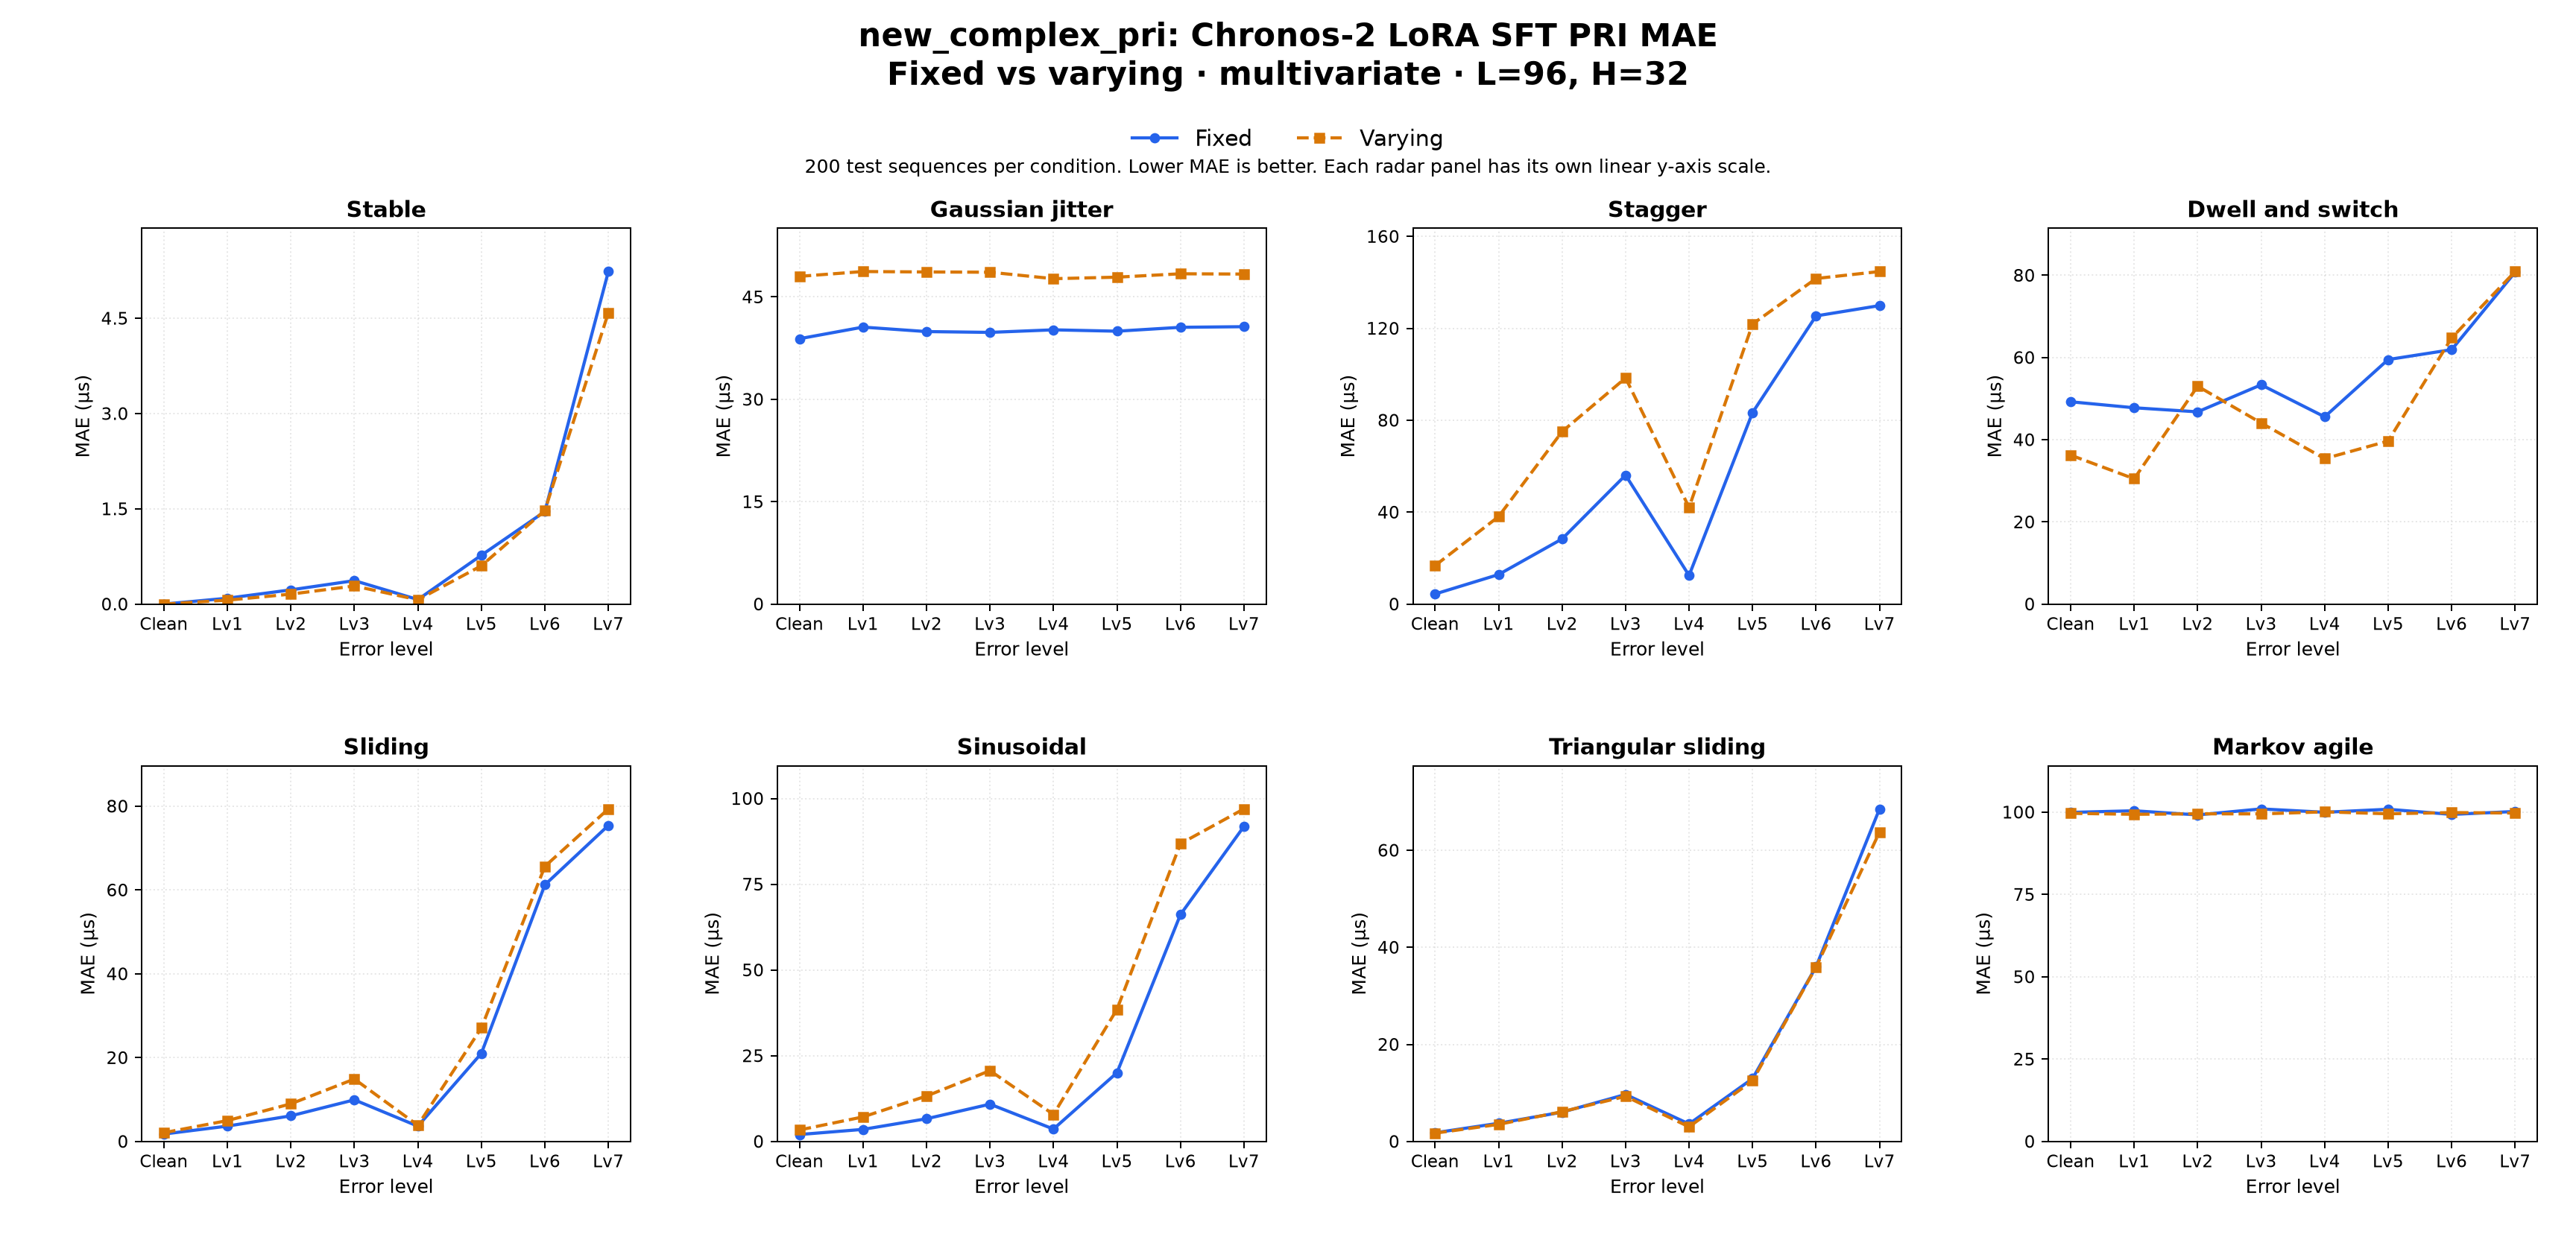

The table this chart was drawn from, first rows:
dataset_family, comparison, target, context_len, horizon, held_setting, radar_type, error_level, left_label, right_label, mae_left, mae_right, delta_right_minus_left, unit, test_sequences_each, regime_label
new_complex_pri, fixed_vs_varying, PRI, 96, 32, multivariate, stable, clean, Fixed, Varying, 0.0, 0.0, 0.0, us, 200, LoRA SFT
new_complex_pri, fixed_vs_varying, PRI, 96, 32, multivariate, stable, error_lv1, Fixed, Varying, 0.09213, 0.06139, -0.03074, us, 200, LoRA SFT
new_complex_pri, fixed_vs_varying, PRI, 96, 32, multivariate, stable, error_lv2, Fixed, Varying, 0.2238, 0.1569, -0.06698, us, 200, LoRA SFT
new_complex_pri, fixed_vs_varying, PRI, 96, 32, multivariate, stable, error_lv3, Fixed, Varying, 0.3692, 0.2851, -0.08418, us, 200, LoRA SFT
new_complex_pri, fixed_vs_varying, PRI, 96, 32, multivariate, stable, error_lv4, Fixed, Varying, 0.0712, 0.067, -0.00419, us, 200, LoRA SFT
new_complex_pri, fixed_vs_varying, PRI, 96, 32, multivariate, stable, error_lv5, Fixed, Varying, 0.7692, 0.603, -0.1661, us, 200, LoRA SFT
new_complex_pri, fixed_vs_varying, PRI, 96, 32, multivariate, stable, error_lv6, Fixed, Varying, 1.457, 1.474, 0.01737, us, 200, LoRA SFT
new_complex_pri, fixed_vs_varying, PRI, 96, 32, multivariate, stable, error_lv7, Fixed, Varying, 5.236, 4.588, -0.6485, us, 200, LoRA SFT
new_complex_pri, fixed_vs_varying, PRI, 96, 32, multivariate, jitter, clean, Fixed, Varying, 38.88, 48.02, 9.136, us, 200, LoRA SFT
new_complex_pri, fixed_vs_varying, PRI, 96, 32, multivariate, jitter, error_lv1, Fixed, Varying, 40.58, 48.72, 8.144, us, 200, LoRA SFT
new_complex_pri, fixed_vs_varying, PRI, 96, 32, multivariate, jitter, error_lv2, Fixed, Varying, 39.93, 48.66, 8.733, us, 200, LoRA SFT
new_complex_pri, fixed_vs_varying, PRI, 96, 32, multivariate, jitter, error_lv3, Fixed, Varying, 39.81, 48.62, 8.815, us, 200, LoRA SFT
new_complex_pri, fixed_vs_varying, PRI, 96, 32, multivariate, jitter, error_lv4, Fixed, Varying, 40.18, 47.67, 7.493, us, 200, LoRA SFT
new_complex_pri, fixed_vs_varying, PRI, 96, 32, multivariate, jitter, error_lv5, Fixed, Varying, 39.98, 47.9, 7.917, us, 200, LoRA SFT
new_complex_pri, fixed_vs_varying, PRI, 96, 32, multivariate, jitter, error_lv6, Fixed, Varying, 40.55, 48.39, 7.843, us, 200, LoRA SFT
new_complex_pri, fixed_vs_varying, PRI, 96, 32, multivariate, jitter, error_lv7, Fixed, Varying, 40.64, 48.35, 7.709, us, 200, LoRA SFT
new_complex_pri, fixed_vs_varying, PRI, 96, 32, multivariate, stagger, clean, Fixed, Varying, 4.388, 16.76, 12.37, us, 200, LoRA SFT
new_complex_pri, fixed_vs_varying, PRI, 96, 32, multivariate, stagger, error_lv1, Fixed, Varying, 12.85, 38.08, 25.23, us, 200, LoRA SFT
new_complex_pri, fixed_vs_varying, PRI, 96, 32, multivariate, stagger, error_lv2, Fixed, Varying, 28.34, 75.04, 46.7, us, 200, LoRA SFT
new_complex_pri, fixed_vs_varying, PRI, 96, 32, multivariate, stagger, error_lv3, Fixed, Varying, 56.11, 98.39, 42.28, us, 200, LoRA SFT
new_complex_pri, fixed_vs_varying, PRI, 96, 32, multivariate, stagger, error_lv4, Fixed, Varying, 12.46, 42.09, 29.64, us, 200, LoRA SFT
new_complex_pri, fixed_vs_varying, PRI, 96, 32, multivariate, stagger, error_lv5, Fixed, Varying, 83.34, 121.9, 38.51, us, 200, LoRA SFT
new_complex_pri, fixed_vs_varying, PRI, 96, 32, multivariate, stagger, error_lv6, Fixed, Varying, 125.4, 141.7, 16.28, us, 200, LoRA SFT
new_complex_pri, fixed_vs_varying, PRI, 96, 32, multivariate, stagger, error_lv7, Fixed, Varying, 129.9, 144.7, 14.83, us, 200, LoRA SFT
new_complex_pri, fixed_vs_varying, PRI, 96, 32, multivariate, dwell_and_switch, clean, Fixed, Varying, 49.23, 36.25, -12.98, us, 200, LoRA SFT
new_complex_pri, fixed_vs_varying, PRI, 96, 32, multivariate, dwell_and_switch, error_lv1, Fixed, Varying, 47.77, 30.49, -17.28, us, 200, LoRA SFT
new_complex_pri, fixed_vs_varying, PRI, 96, 32, multivariate, dwell_and_switch, error_lv2, Fixed, Varying, 46.78, 53.01, 6.235, us, 200, LoRA SFT
new_complex_pri, fixed_vs_varying, PRI, 96, 32, multivariate, dwell_and_switch, error_lv3, Fixed, Varying, 53.36, 44.07, -9.287, us, 200, LoRA SFT
new_complex_pri, fixed_vs_varying, PRI, 96, 32, multivariate, dwell_and_switch, error_lv4, Fixed, Varying, 45.56, 35.39, -10.17, us, 200, LoRA SFT
new_complex_pri, fixed_vs_varying, PRI, 96, 32, multivariate, dwell_and_switch, error_lv5, Fixed, Varying, 59.5, 39.67, -19.83, us, 200, LoRA SFT
new_complex_pri, fixed_vs_varying, PRI, 96, 32, multivariate, dwell_and_switch, error_lv6, Fixed, Varying, 61.91, 64.77, 2.864, us, 200, LoRA SFT
new_complex_pri, fixed_vs_varying, PRI, 96, 32, multivariate, dwell_and_switch, error_lv7, Fixed, Varying, 80.76, 80.92, 0.1611, us, 200, LoRA SFT
new_complex_pri, fixed_vs_varying, PRI, 96, 32, multivariate, sliding, clean, Fixed, Varying, 1.767, 2.084, 0.317, us, 200, LoRA SFT
new_complex_pri, fixed_vs_varying, PRI, 96, 32, multivariate, sliding, error_lv1, Fixed, Varying, 3.662, 4.981, 1.319, us, 200, LoRA SFT
new_complex_pri, fixed_vs_varying, PRI, 96, 32, multivariate, sliding, error_lv2, Fixed, Varying, 6.112, 8.977, 2.864, us, 200, LoRA SFT
new_complex_pri, fixed_vs_varying, PRI, 96, 32, multivariate, sliding, error_lv3, Fixed, Varying, 9.929, 14.89, 4.966, us, 200, LoRA SFT
new_complex_pri, fixed_vs_varying, PRI, 96, 32, multivariate, sliding, error_lv4, Fixed, Varying, 3.64, 3.852, 0.2117, us, 200, LoRA SFT
new_complex_pri, fixed_vs_varying, PRI, 96, 32, multivariate, sliding, error_lv5, Fixed, Varying, 21.02, 27.08, 6.058, us, 200, LoRA SFT
new_complex_pri, fixed_vs_varying, PRI, 96, 32, multivariate, sliding, error_lv6, Fixed, Varying, 61.23, 65.63, 4.404, us, 200, LoRA SFT
new_complex_pri, fixed_vs_varying, PRI, 96, 32, multivariate, sliding, error_lv7, Fixed, Varying, 75.4, 79.34, 3.94, us, 200, LoRA SFT
new_complex_pri, fixed_vs_varying, PRI, 96, 32, multivariate, sinusoidal, clean, Fixed, Varying, 2.021, 3.351, 1.331, us, 200, LoRA SFT
new_complex_pri, fixed_vs_varying, PRI, 96, 32, multivariate, sinusoidal, error_lv1, Fixed, Varying, 3.518, 7.157, 3.639, us, 200, LoRA SFT
new_complex_pri, fixed_vs_varying, PRI, 96, 32, multivariate, sinusoidal, error_lv2, Fixed, Varying, 6.619, 13.24, 6.619, us, 200, LoRA SFT
new_complex_pri, fixed_vs_varying, PRI, 96, 32, multivariate, sinusoidal, error_lv3, Fixed, Varying, 10.87, 20.65, 9.775, us, 200, LoRA SFT
new_complex_pri, fixed_vs_varying, PRI, 96, 32, multivariate, sinusoidal, error_lv4, Fixed, Varying, 3.615, 7.881, 4.266, us, 200, LoRA SFT
new_complex_pri, fixed_vs_varying, PRI, 96, 32, multivariate, sinusoidal, error_lv5, Fixed, Varying, 20.04, 38.52, 18.48, us, 200, LoRA SFT
new_complex_pri, fixed_vs_varying, PRI, 96, 32, multivariate, sinusoidal, error_lv6, Fixed, Varying, 66.16, 86.83, 20.67, us, 200, LoRA SFT
new_complex_pri, fixed_vs_varying, PRI, 96, 32, multivariate, sinusoidal, error_lv7, Fixed, Varying, 91.86, 96.97, 5.103, us, 200, LoRA SFT
new_complex_pri, fixed_vs_varying, PRI, 96, 32, multivariate, triangular_sliding, clean, Fixed, Varying, 1.79, 1.712, -0.07802, us, 200, LoRA SFT
new_complex_pri, fixed_vs_varying, PRI, 96, 32, multivariate, triangular_sliding, error_lv1, Fixed, Varying, 3.744, 3.515, -0.2294, us, 200, LoRA SFT
new_complex_pri, fixed_vs_varying, PRI, 96, 32, multivariate, triangular_sliding, error_lv2, Fixed, Varying, 6.031, 6.132, 0.1005, us, 200, LoRA SFT
new_complex_pri, fixed_vs_varying, PRI, 96, 32, multivariate, triangular_sliding, error_lv3, Fixed, Varying, 9.682, 9.292, -0.3896, us, 200, LoRA SFT
new_complex_pri, fixed_vs_varying, PRI, 96, 32, multivariate, triangular_sliding, error_lv4, Fixed, Varying, 3.603, 3.007, -0.5952, us, 200, LoRA SFT
new_complex_pri, fixed_vs_varying, PRI, 96, 32, multivariate, triangular_sliding, error_lv5, Fixed, Varying, 12.95, 12.51, -0.4415, us, 200, LoRA SFT
new_complex_pri, fixed_vs_varying, PRI, 96, 32, multivariate, triangular_sliding, error_lv6, Fixed, Varying, 36.01, 35.92, -0.09125, us, 200, LoRA SFT
new_complex_pri, fixed_vs_varying, PRI, 96, 32, multivariate, triangular_sliding, error_lv7, Fixed, Varying, 68.52, 63.76, -4.761, us, 200, LoRA SFT
new_complex_pri, fixed_vs_varying, PRI, 96, 32, multivariate, markov_agile, clean, Fixed, Varying, 99.91, 99.63, -0.2829, us, 200, LoRA SFT
new_complex_pri, fixed_vs_varying, PRI, 96, 32, multivariate, markov_agile, error_lv1, Fixed, Varying, 100.4, 99.34, -1.074, us, 200, LoRA SFT
new_complex_pri, fixed_vs_varying, PRI, 96, 32, multivariate, markov_agile, error_lv2, Fixed, Varying, 99.15, 99.48, 0.3337, us, 200, LoRA SFT
new_complex_pri, fixed_vs_varying, PRI, 96, 32, multivariate, markov_agile, error_lv3, Fixed, Varying, 101, 99.47, -1.511, us, 200, LoRA SFT
... 4 more rows
